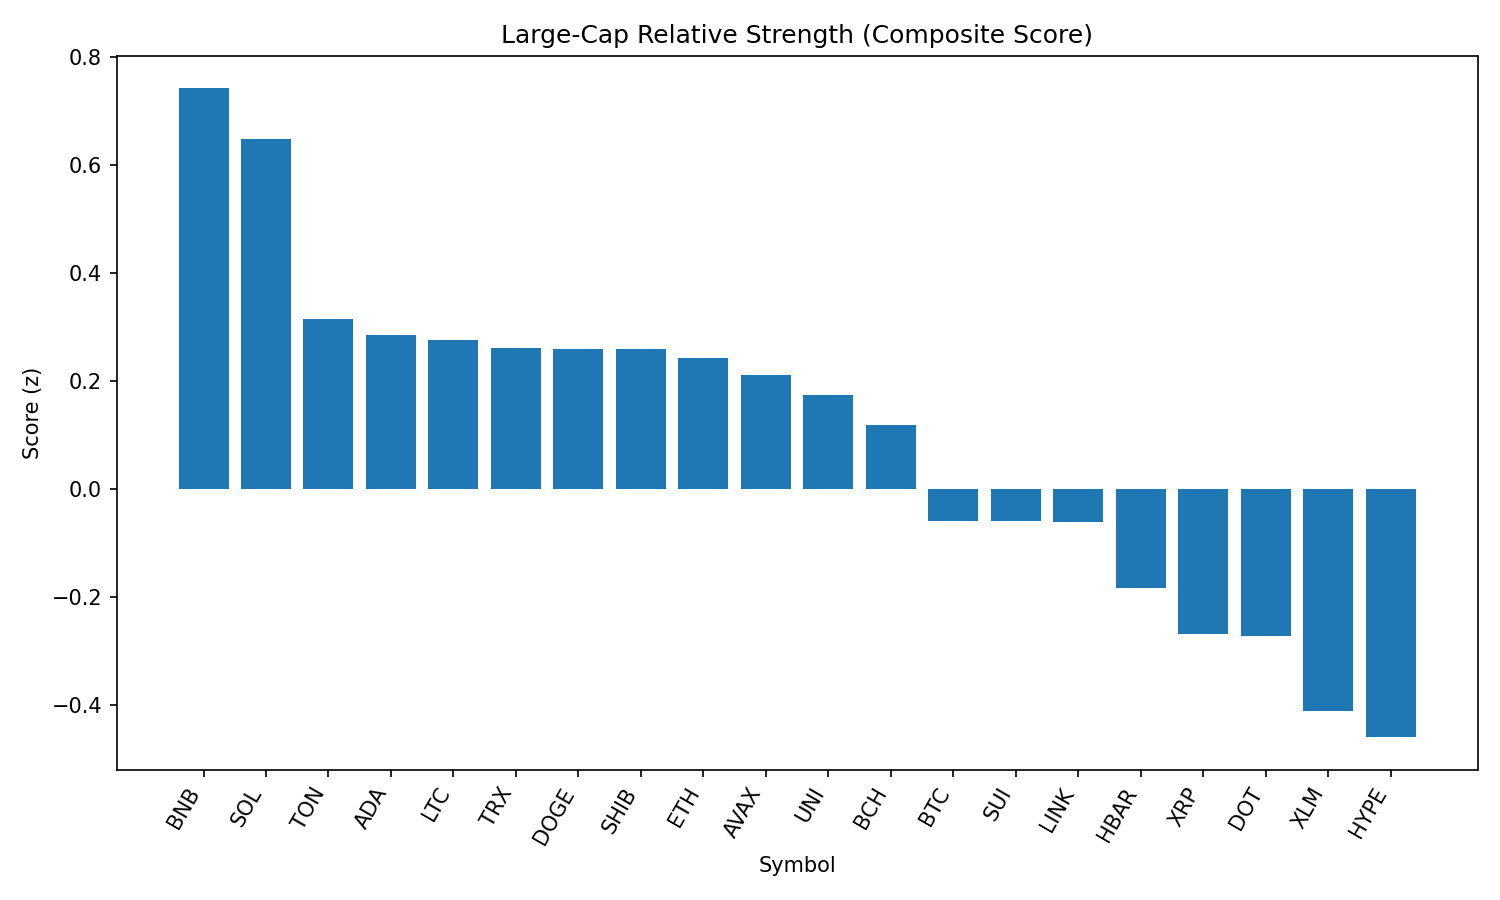

The data file committed next to this chart (first rows):
rank, name, symbol, price, pct_1h, pct_24h, pct_7d, pct_1h_vs_btc, pct_24h_vs_btc, pct_7d_vs_btc, market_cap_rank, market_cap, volume_usd, score
1, BNB, BNB, 859.1, 0.3365, -1.678, 0.8114, 0.7565, 2.546, 4.559, 5, 119573448412, 1648726849, 0.7419
2, Solana, SOL, 208.9, 0.2638, -2.836, 15.57, 0.6839, 1.388, 19.32, 6, 112983490924, 13924817505, 0.6489
3, Toncoin, TON, 3.06, 0.6208, -3.958, -7.752, 1.041, 0.266, -4.005, 29, 7858707334, 242728444, 0.3149
4, Cardano, ADA, 0.8288, 0.7849, -4.764, -1.252, 1.205, -0.5399, 2.495, 11, 30253436501, 1809572212, 0.2854
5, Litecoin, LTC, 110.1, 0.4095, -3.732, -7.866, 0.8296, 0.4924, -4.119, 27, 8394355287, 544435093, 0.2752
6, TRON, TRX, 0.3349, -0.006294, -3.081, -5.748, 0.4138, 1.143, -2.001, 10, 31719664959, 1083010016, 0.2605
7, Dogecoin, DOGE, 0.2148, 0.3882, -4.209, 0.8957, 0.8083, 0.01505, 4.643, 9, 32358096005, 2261205441, 0.2594
8, Shiba Inu, SHIB, 1.217e-05, 0.3913, -3.911, -5.072, 0.8114, 0.3127, -1.325, 30, 7170164355, 230082544, 0.2584
9, Ethereum, ETH, 4320, 0.692, -5.141, 0.7212, 1.112, -0.9167, 4.468, 2, 521251419157, 36884107882, 0.243
10, Avalanche, AVAX, 23.69, 0.4759, -4.487, -1.597, 0.896, -0.2635, 2.15, 22, 10005631356, 780256831, 0.2118
11, Uniswap, UNI, 9.56, 0.5362, -4.288, -12.13, 0.9563, -0.06371, -8.387, 35, 5738840230, 365820829, 0.1732
12, Bitcoin Cash, BCH, 532.3, 0.3252, -4.498, -4.775, 0.7453, -0.2742, -1.028, 21, 10599600052, 334519489, 0.1179
13, Bitcoin, BTC, 108282, -0.4201, -4.224, -3.747, 0.0, 0.0, 0.0, 1, 2159194767742, 46354602610, -0.05889
14, Sui, SUI, 3.32, 0.4365, -5.44, -8.44, 0.8566, -1.216, -4.692, 19, 11644353507, 1368748583, -0.05892
15, Chainlink, LINK, 23.54, 1.096, -6.938, -5.1, 1.517, -2.714, -1.353, 13, 15955038741, 2264644365, -0.06048
16, Hedera, HBAR, 0.2264, 0.2595, -5.985, -2.603, 0.6796, -1.761, 1.144, 23, 9604493914, 384765311, -0.1839
17, XRP, XRP, 2.83, 0.08435, -5.944, -6.233, 0.5044, -1.72, -2.486, 3, 168648860317, 6747382868, -0.2678
18, Polkadot, DOT, 3.78, -0.3318, -5.411, 0.8196, 0.08827, -1.187, 4.567, 34, 5757977303, 449088288, -0.2723
19, Stellar, XLM, 0.3595, 0.349, -6.798, -13.03, 0.7691, -2.574, -9.28, 20, 11265909732, 392526920, -0.4112
20, Hyperliquid, HYPE, 44.48, 0.5734, -8.197, 1.575, 0.9935, -3.973, 5.322, 17, 12022595219, 449391260, -0.4598
21, Cronos, CRO, 0.2795, -4.074, -11.28, 90.04, -3.654, -7.057, 93.78, 24, 9382097276, 1042723602, -2.075
